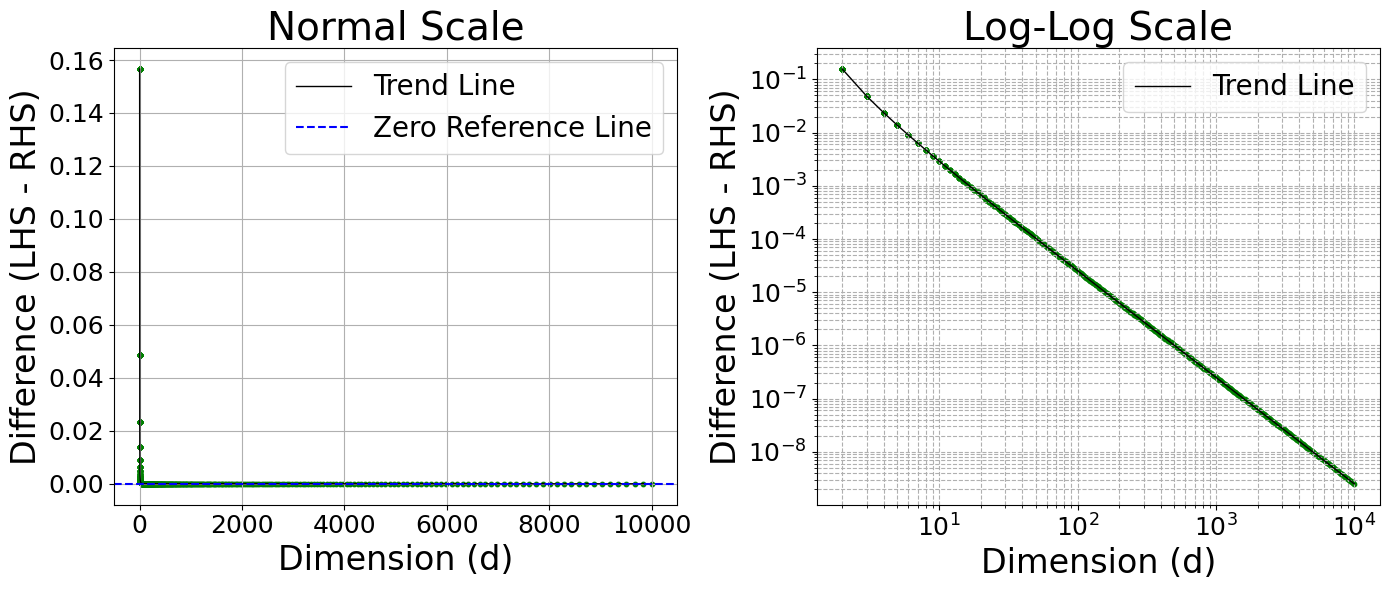

Reproduce this figure in Python.
import numpy as np
import matplotlib.pyplot as plt
from scipy.special import gamma, gammaln

# Define the function to compute the difference between LHS and RHS

# Function to compute LHS directly without overflow
def compute_lhs(d):
    log_lhs = gammaln((d + 1) / 2) + gammaln((d - 1) / 2) - 2 * gammaln(d / 2)
    return np.exp(log_lhs)

#
def inequality_difference(d):
    # lhs = (gamma((d + 1) / 2) * gamma((d - 1) / 2)) / (gamma(d / 2) ** 2)
    lhs = compute_lhs(d)
    rhs = np.sqrt(d / (d - 1))
    
    return lhs - rhs
plt.rcParams["font.family"] = "Times New Roman"

# Generate values for d from 2 to a wide range (e.g., 2 to 10,000)
d_values = np.floor(np.logspace(0.3, 4, 500))  # Log-spaced values of d from ~2 to 10,000
differences = [inequality_difference(d) for d in d_values]
print(differences)
# Absolute differences for log scale (y-axis cannot handle negative values directly)
log_differences = [abs(diff) for diff in differences]

# Plot setup
fig, axes = plt.subplots(1, 2, figsize=(14, 6))  # Two plots side by side

# Left Plot: Normal Scale
axes[0].plot(d_values, differences, color="black", linestyle="-", linewidth=1, label="Trend Line")
for d, diff in zip(d_values, differences):
    color = "green" if diff > 0 else "red"
    axes[0].scatter(d, diff, color=color, s=10)  # Points
axes[0].axhline(0, color="blue", linestyle="--", label="Zero Reference Line")
axes[0].set_title("Normal Scale", fontsize=28)
axes[0].set_xlabel("Dimension (d)", fontsize=24)
axes[0].set_ylabel("Difference (LHS - RHS)", fontsize=24)
axes[0].grid(True)
axes[0].tick_params(axis='both', labelsize=18)
axes[0].legend(fontsize=20)

# Right Plot: Log-Log Scale
axes[1].plot(d_values, log_differences, color="black", linestyle="-", linewidth=1, label="Trend Line")
for d, diff in zip(d_values, log_differences):
    original_diff = inequality_difference(d)
    color = "green" if original_diff > 0 else "red"
    axes[1].scatter(d, diff, color=color, s=10)  # Points
axes[1].set_xscale("log")
axes[1].set_yscale("log")
axes[1].set_title("Log-Log Scale", fontsize=28)
axes[1].set_xlabel("Dimension (d)", fontsize=24)
axes[1].set_ylabel("Difference (LHS - RHS)", fontsize=24)
axes[1].grid(True, which="both", linestyle="--")
axes[1].tick_params(axis='both', labelsize=18)
axes[1].legend(fontsize=20)

# Adjust layout and show the plots
plt.tight_layout()
plt.show()
